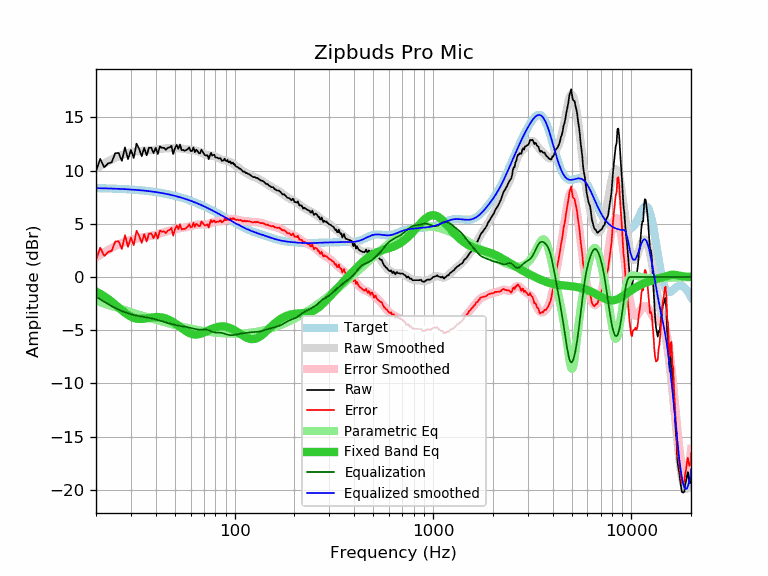

Data behind this chart, as committed beside it:
frequency, raw, error, smoothed, error_smoothed, equalization, parametric_eq, equalized_raw, equalized_smoothed, target
20, 9.95, 1.59, 10.20, 1.84, -1.84, -1.37, 8.11, 8.36, 8.36
21, 11.11, 2.76, 10.44, 2.10, -2.10, -1.58, 9.01, 8.35, 8.35
22, 10.32, 1.98, 10.67, 2.33, -2.33, -1.81, 7.99, 8.34, 8.34
23, 10.68, 2.35, 10.87, 2.54, -2.54, -2.06, 8.14, 8.33, 8.33
24, 10.79, 2.47, 11.05, 2.73, -2.73, -2.32, 8.05, 8.32, 8.32
25, 11.64, 3.34, 11.21, 2.91, -2.91, -2.59, 8.73, 8.30, 8.30
26, 11.66, 3.37, 11.35, 3.06, -3.06, -2.86, 8.60, 8.29, 8.29
27, 10.92, 2.64, 11.47, 3.19, -3.19, -3.13, 7.73, 8.28, 8.28
28, 12.19, 3.93, 11.57, 3.31, -3.31, -3.36, 8.88, 8.26, 8.26
29, 11.08, 2.83, 11.65, 3.41, -3.41, -3.57, 7.67, 8.24, 8.24
30, 11.94, 3.71, 11.72, 3.49, -3.49, -3.73, 8.45, 8.23, 8.23
31, 11.20, 2.99, 11.77, 3.57, -3.57, -3.84, 7.63, 8.21, 8.21
32, 12.54, 4.35, 11.81, 3.63, -3.63, -3.91, 8.91, 8.19, 8.19
33, 12.05, 3.88, 11.84, 3.68, -3.68, -3.94, 8.37, 8.17, 8.17
34, 11.36, 3.21, 11.86, 3.72, -3.72, -3.94, 7.64, 8.14, 8.14
35, 12.15, 4.03, 11.88, 3.75, -3.75, -3.91, 8.39, 8.12, 8.12
36, 11.44, 3.34, 11.89, 3.79, -3.79, -3.88, 7.65, 8.10, 8.10
37, 12.15, 4.08, 11.90, 3.83, -3.83, -3.84, 8.32, 8.07, 8.07
38, 12.15, 4.10, 11.92, 3.87, -3.87, -3.81, 8.27, 8.04, 8.04
39, 11.66, 3.64, 11.94, 3.93, -3.93, -3.78, 7.73, 8.02, 8.02
40, 12.15, 4.16, 11.97, 3.98, -3.98, -3.76, 8.17, 7.99, 7.99
41, 11.57, 3.61, 12.00, 4.04, -4.04, -3.76, 7.53, 7.96, 7.96
42, 12.29, 4.36, 12.03, 4.10, -4.10, -3.78, 8.18, 7.92, 7.93
43, 12.15, 4.26, 12.06, 4.16, -4.16, -3.80, 7.99, 7.89, 7.89
44, 12.15, 4.29, 12.08, 4.22, -4.22, -3.84, 7.93, 7.86, 7.86
45, 11.96, 4.14, 12.09, 4.27, -4.27, -3.90, 7.69, 7.82, 7.82
46, 12.15, 4.36, 12.11, 4.32, -4.32, -3.97, 7.83, 7.79, 7.79
47, 12.18, 4.43, 12.11, 4.37, -4.37, -4.05, 7.81, 7.75, 7.75
48, 12.33, 4.62, 12.12, 4.41, -4.41, -4.14, 7.92, 7.71, 7.71
49, 11.56, 3.89, 12.13, 4.45, -4.45, -4.24, 7.10, 7.67, 7.67
50, 12.12, 4.49, 12.13, 4.50, -4.50, -4.35, 7.62, 7.63, 7.63
51, 12.42, 4.83, 12.12, 4.53, -4.53, -4.46, 7.89, 7.59, 7.59
52, 12.05, 4.50, 12.11, 4.57, -4.57, -4.57, 7.48, 7.55, 7.55
53, 12.46, 4.96, 12.10, 4.59, -4.59, -4.69, 7.87, 7.50, 7.50
54, 11.94, 4.48, 12.07, 4.62, -4.62, -4.80, 7.32, 7.46, 7.46
55, 11.94, 4.53, 12.05, 4.64, -4.64, -4.91, 7.30, 7.41, 7.41
56, 11.88, 4.51, 12.03, 4.66, -4.66, -5.01, 7.22, 7.37, 7.37
57, 11.94, 4.62, 12.00, 4.69, -4.69, -5.10, 7.25, 7.32, 7.32
58, 12.02, 4.75, 11.99, 4.72, -4.72, -5.19, 7.30, 7.27, 7.27
59, 12.19, 4.97, 11.97, 4.75, -4.75, -5.26, 7.44, 7.22, 7.22
60, 11.84, 4.67, 11.96, 4.79, -4.79, -5.31, 7.05, 7.17, 7.17
61, 11.85, 4.73, 11.94, 4.82, -4.82, -5.36, 7.03, 7.12, 7.12
62, 12.18, 5.11, 11.93, 4.85, -4.85, -5.39, 7.32, 7.07, 7.07
63, 11.74, 4.72, 11.90, 4.88, -4.88, -5.40, 6.86, 7.02, 7.02
64, 11.97, 5.00, 11.88, 4.91, -4.91, -5.40, 7.06, 6.97, 6.97
65, 11.84, 4.92, 11.84, 4.93, -4.93, -5.39, 6.91, 6.92, 6.92
66, 11.64, 4.77, 11.80, 4.94, -4.94, -5.37, 6.70, 6.86, 6.86
67, 11.64, 4.83, 11.75, 4.94, -4.94, -5.34, 6.70, 6.81, 6.81
68, 11.97, 5.21, 11.70, 4.94, -4.94, -5.31, 7.03, 6.76, 6.76
69, 11.79, 5.08, 11.64, 4.94, -4.94, -5.26, 6.85, 6.70, 6.70
70, 11.58, 4.93, 11.58, 4.93, -4.93, -5.21, 6.65, 6.65, 6.65
71, 11.44, 4.84, 11.53, 4.93, -4.93, -5.16, 6.51, 6.60, 6.60
72, 11.44, 4.90, 11.48, 4.94, -4.94, -5.11, 6.50, 6.54, 6.54
73, 11.44, 4.95, 11.45, 4.96, -4.96, -5.05, 6.48, 6.49, 6.49
74, 11.08, 4.64, 11.43, 5.00, -5.00, -5.00, 6.08, 6.43, 6.43
75, 11.44, 5.06, 11.42, 5.04, -5.04, -4.95, 6.40, 6.38, 6.38
76, 11.68, 5.35, 11.42, 5.09, -5.09, -4.90, 6.59, 6.33, 6.33
77, 11.42, 5.15, 11.41, 5.14, -5.14, -4.85, 6.28, 6.27, 6.27
78, 11.47, 5.25, 11.40, 5.18, -5.18, -4.81, 6.29, 6.22, 6.22
79, 11.49, 5.33, 11.37, 5.21, -5.21, -4.77, 6.28, 6.16, 6.16
... 553 more rows
